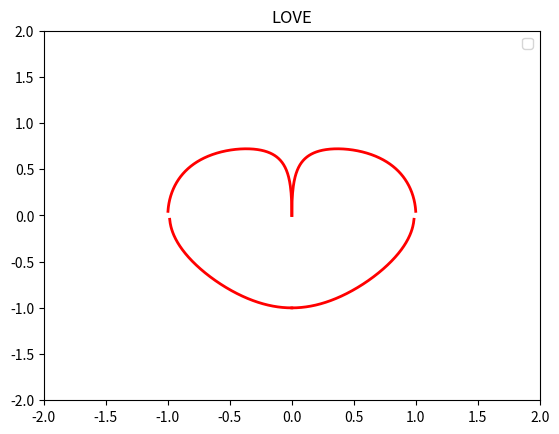

This chart was generated by the following Python code:
import matplotlib.pyplot as plt
import numpy as np


def love5():

    x = np.linspace(0, 2, 1000)
    g = -1 * np.sqrt(1 - 1.65 * np.arctan(x) * np.arctan(x))
    f = np.sqrt(1 - np.power(np.power(np.abs(x), np.abs(x)), 2))

    plt.plot(x, g, color='red', linewidth=2)
    plt.plot(-x, g, color='red', linewidth=2)
    plt.plot(x, f, color='red', linewidth=2)
    plt.plot(-x, f, color='red', linewidth=2)

    plt.ylim(-2, 2)
    plt.xlim(-2, 2)
    plt.title('LOVE')
    plt.legend()
    plt.show()
if __name__ == '__main__':
    love5()
